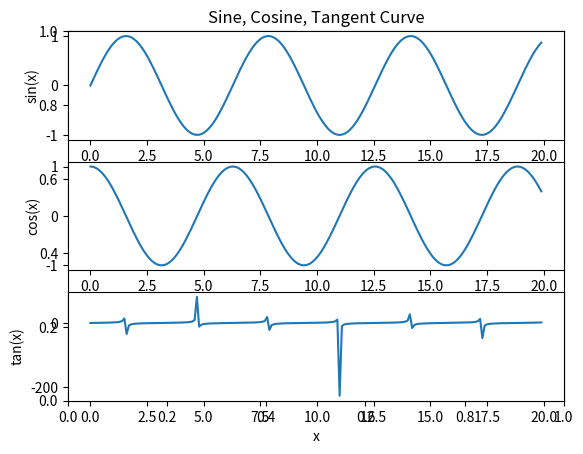

This figure's Python source:
import numpy as np
import matplotlib.pyplot as plt

nodes = 20

# numpy.arange([start, ]stop, [step, ]dtype=None)
# Return evenly spaced values within a given interval.
x = np.arange(0, nodes, 0.1)
# creates cosine value of the given x value
cos_curve = np.cos(x)
# creates sine value of the given x value
sin_curve = np.sin(x)
# creates tangent value of the given x value
tan_curve = np.tan(x)

plt.title("Sine, Cosine, Tangent Curve")
plt.subplot(3, 1, 1)
plt.plot(x, sin_curve)
plt.ylabel("sin(x)")

plt.subplot(3, 1, 2)
plt.plot(x, cos_curve)
plt.ylabel("cos(x)")

plt.subplot(3, 1, 3)
plt.plot(x, tan_curve)
plt.ylabel("tan(x)")
plt.xlabel("x")

plt.show()
